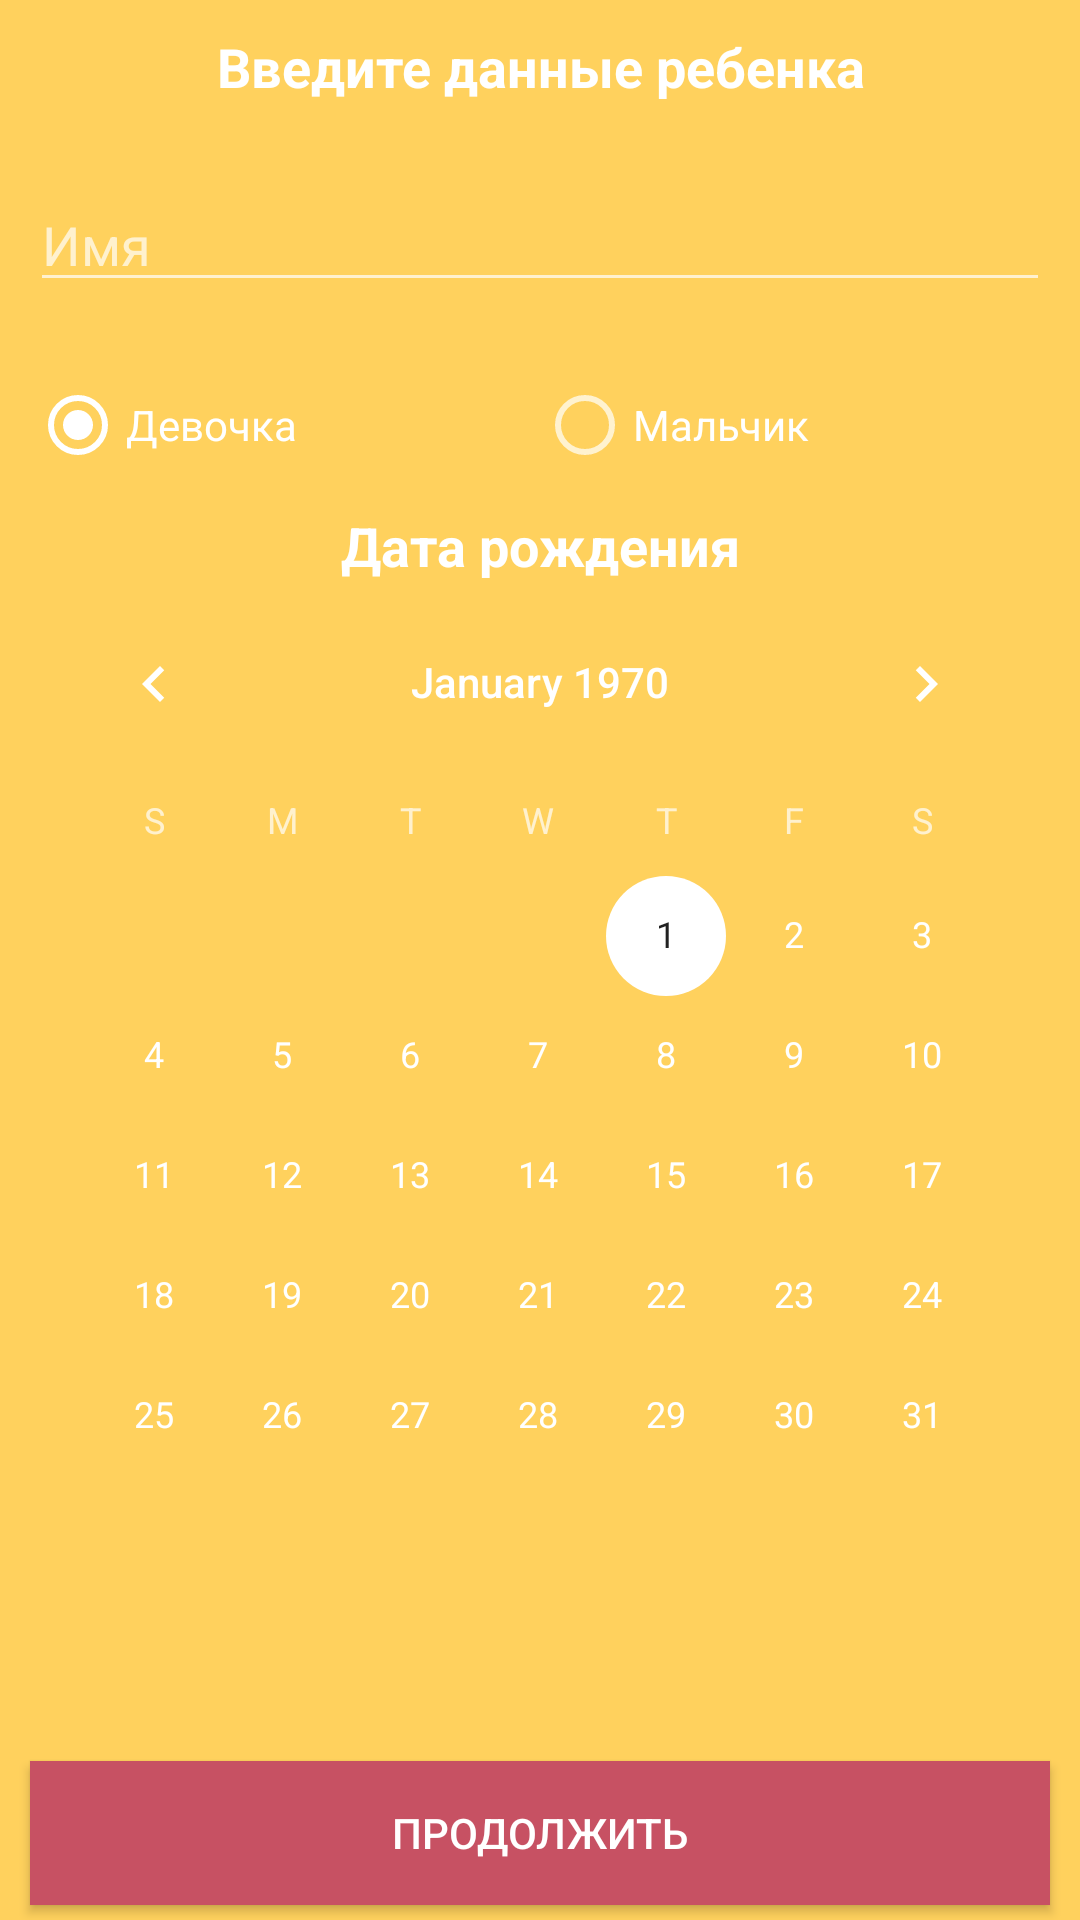

Here is an Android app screen rendered from its layout file. Give the layout XML and the strings, colors and styles it references.
<!-- AndroidManifest.xml: application theme AppTheme -->
<!-- res/layout/activity_baby_info.xml -->
<?xml version="1.0" encoding="utf-8"?>
<RelativeLayout xmlns:android="http://schemas.android.com/apk/res/android"
	xmlns:app="http://schemas.android.com/apk/res-auto"
	xmlns:tools="http://schemas.android.com/tools"
	android:layout_width="match_parent"
	android:layout_height="match_parent"
	android:background="@color/colorPrimary"
	tools:context="com.repina.anastasia.momandbaby.Activity.BabyInfoActivity">

	<TextView
		android:id="@+id/textView"
		android:layout_width="wrap_content"
		android:layout_height="wrap_content"
		android:layout_alignParentEnd="true"
		android:layout_alignParentLeft="true"
		android:layout_alignParentRight="true"
		android:layout_alignParentStart="true"
		android:layout_alignParentTop="true"
		android:layout_marginLeft="@dimen/main_margin"
		android:layout_marginRight="@dimen/main_margin"
		android:layout_marginTop="@dimen/main_margin"
		android:text="@string/enter_the_data"
		android:textAlignment="center"
		android:textColor="@color/colorText"
		android:textSize="@dimen/text_size"
		android:textStyle="bold" />

	<EditText
		android:id="@+id/name"
		android:layout_width="wrap_content"
		android:layout_height="wrap_content"
		android:layout_alignEnd="@+id/textView"
		android:layout_alignLeft="@+id/textView"
		android:layout_alignRight="@+id/textView"
		android:layout_alignStart="@+id/textView"
		android:layout_below="@+id/textView"
		android:layout_marginTop="@dimen/margin_prev_top"
		android:ems="10"
		android:inputType="textPersonName"
		android:hint="@string/name"
		android:textSize="@dimen/text_size" />

	<RadioGroup
		android:id="@+id/radioGroup"
		android:layout_width="match_parent"
		android:layout_height="wrap_content"
		android:layout_alignEnd="@+id/name"
		android:layout_alignLeft="@+id/name"
		android:layout_alignRight="@+id/name"
		android:layout_alignStart="@+id/name"
		android:layout_below="@+id/name"
		android:layout_marginTop="@dimen/margin_prev_top"
		android:layout_weight="1"
		android:orientation="horizontal"
		tools:ignore="ObsoleteLayoutParam">

		<RadioButton
			android:id="@+id/girl"
			android:layout_width="wrap_content"
			android:layout_height="wrap_content"
			android:layout_weight="1"
			android:checked="true"
			android:text="@string/girl" />

		<RadioButton
			android:id="@+id/boy"
			android:layout_width="wrap_content"
			android:layout_height="wrap_content"
			android:layout_weight="1"
			android:checked="false"
			android:text="@string/boy" />
	</RadioGroup>

	<CalendarView
		android:id="@+id/calendar"
		android:layout_width="wrap_content"
		android:layout_height="wrap_content"
		android:layout_alignEnd="@+id/textView6"
		android:layout_alignLeft="@+id/textView6"
		android:layout_alignRight="@+id/textView6"
		android:layout_alignStart="@+id/textView6"
		android:layout_below="@+id/textView6" />

	<TextView
		android:id="@+id/textView6"
		android:layout_width="wrap_content"
		android:layout_height="wrap_content"
		android:layout_alignEnd="@+id/radioGroup"
		android:layout_alignLeft="@+id/radioGroup"
		android:layout_alignRight="@+id/radioGroup"
		android:layout_alignStart="@+id/radioGroup"
		android:layout_below="@+id/radioGroup"
		android:layout_marginTop="12dp"
		android:text="@string/birthday"
		android:textAlignment="center"
		android:textColor="@color/colorText"
		android:textSize="@dimen/text_size"
		android:textStyle="bold" />

	<Button
		android:id="@+id/nextButton"
		android:layout_width="wrap_content"
		android:layout_height="wrap_content"
		android:layout_alignEnd="@+id/calendar"

		android:layout_alignLeft="@+id/calendar"
		android:layout_alignParentBottom="true"
		android:layout_alignRight="@+id/calendar"
		android:layout_alignStart="@+id/calendar"
		android:layout_marginBottom="5dp"
		android:background="@color/colorPrimaryDark"
		android:text="@string/next" />


</RelativeLayout>
<!-- resources referenced by this layout -->
<resources>
  <color name="colorPrimary">#FFD15D</color>
  <color name="colorPrimaryDark">#C75163</color>
  <color name="colorText">#FFFFFF</color>
  <dimen name="main_margin">10dp</dimen>
  <dimen name="margin_prev_top">25dp</dimen>
  <dimen name="text_size">18sp</dimen>
  <string name="birthday">Дата рождения</string>
  <string name="boy">Мальчик</string>
  <string name="enter_the_data">Введите данные ребенка</string>
  <string name="girl">Девочка</string>
  <string name="name">Имя</string>
  <string name="next">Продолжить</string>
  <style name="AppTheme" parent="@style/Theme.AppCompat.NoActionBar">
          <item name="colorPrimary">@color/colorPrimary</item>
          <item name="colorPrimaryDark">@color/colorPrimaryDark</item>
          <item name="colorAccent">@color/colorAccent</item>
          <item name="android:alertDialogTheme">@style/AlertDialogCustom</item>
      </style>
  <color name="colorAccent">#FFFFFF</color>
  <style name="AlertDialogCustom" parent="@android:style/Theme.Dialog">
          <item name="android:background">@color/colorAccent</item>
          <item name="android:textColor">@color/colorPrimaryDark</item>
          <item name="android:colorAccent">@color/colorTextDark</item>
          <item name="android:textStyle">bold</item>
      </style>
  <color name="colorTextDark">#000000</color>
</resources>
